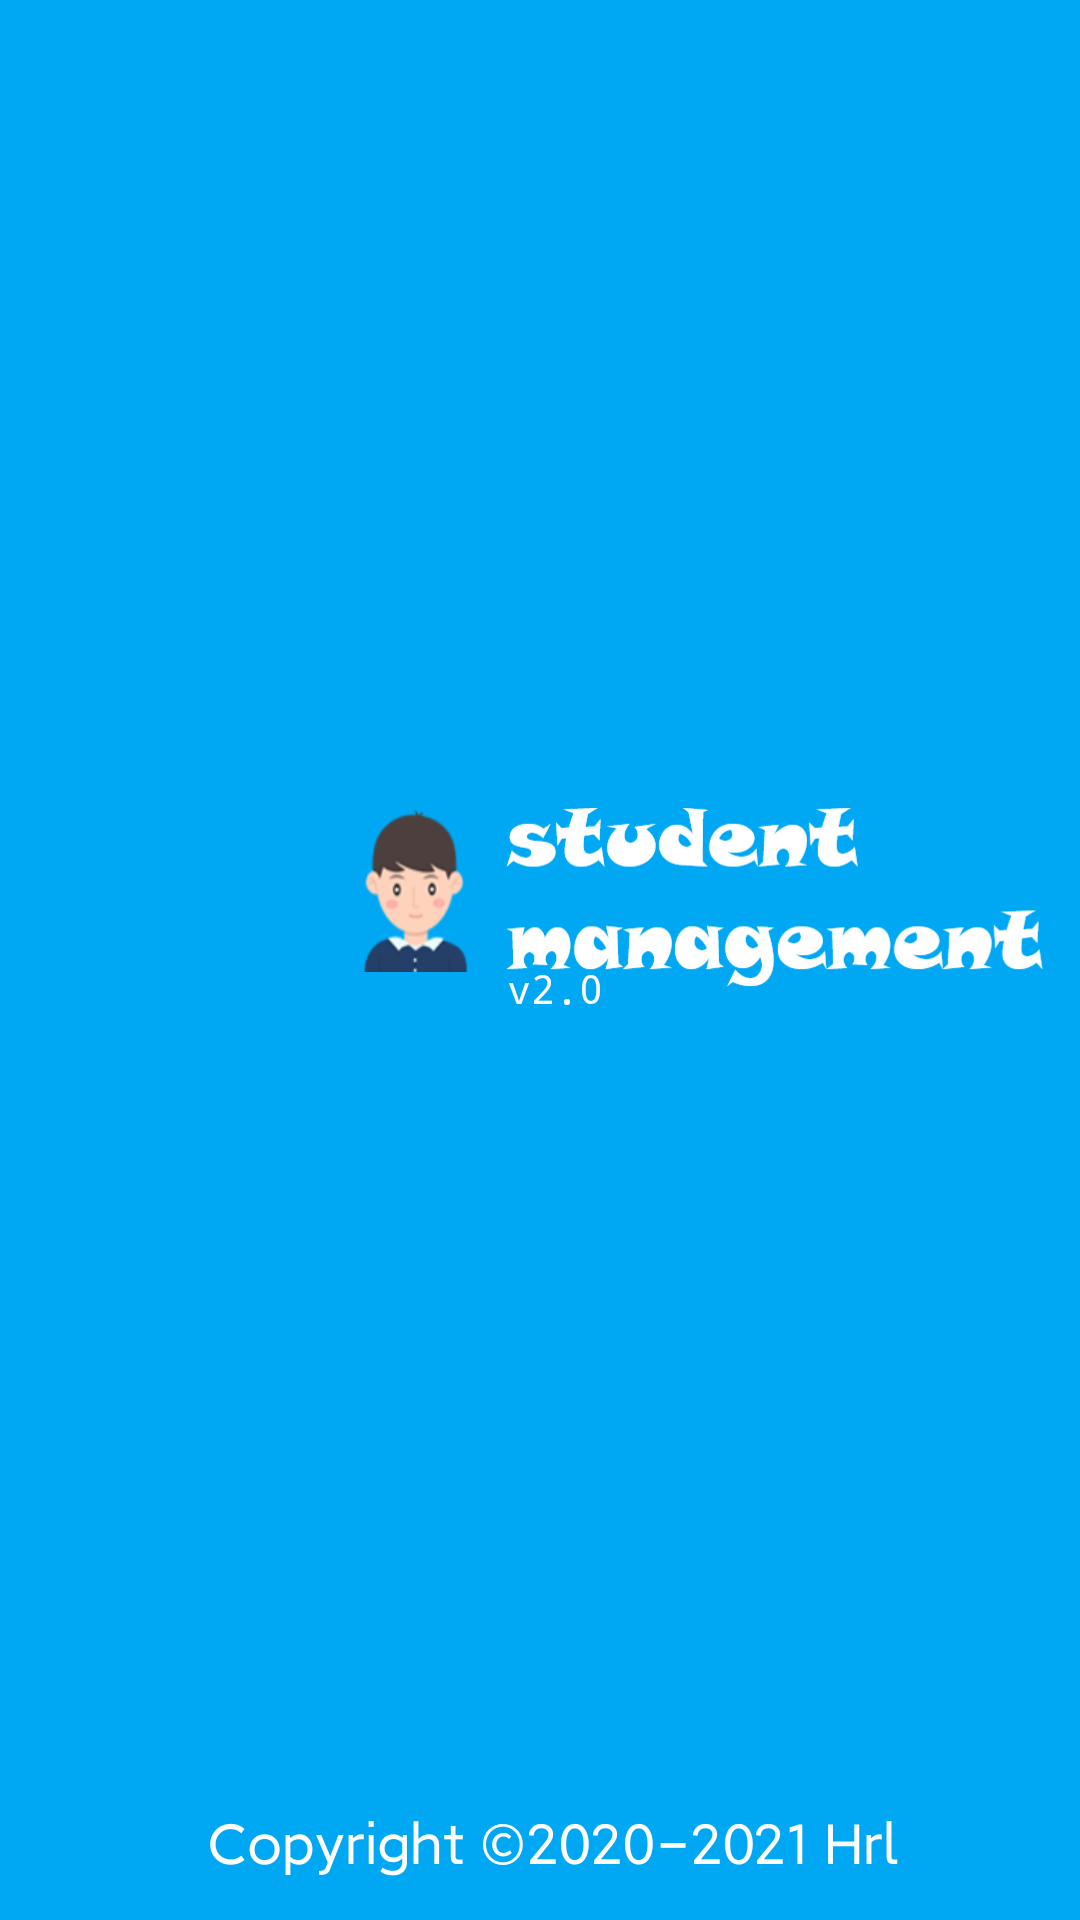

Produce the Android XML layout that renders to this screen, including the resource entries it uses.
<!-- AndroidManifest.xml: application theme Theme.StudentManagement -->
<!-- res/layout/activity_splash.xml -->
<?xml version="1.0" encoding="utf-8"?>
<LinearLayout xmlns:android="http://schemas.android.com/apk/res/android"
    android:layout_width="match_parent"
    android:layout_height="match_parent">


    <ImageView
        android:layout_width="match_parent"
        android:layout_height="match_parent"
        android:background="@drawable/sp"/>

</LinearLayout>
<!-- resources referenced by this layout -->
<resources>
  <!-- drawable sp: png bitmap (drawable, 68368 bytes) -->
  <style name="Theme.StudentManagement" parent="AppTheme.NoActionBar">
  
          <item name="colorPrimary">@color/Light_Blue</item>
          <item name="colorPrimaryVariant">@color/Light_Blue</item>
          <item name="colorOnPrimary">@color/Light_Blue</item>
          <item name="colorSecondary">@color/Light_Blue</item>
          <item name="colorSecondaryVariant">@color/Light_Blue</item>
          <item name="colorOnSecondary">@color/Light_Blue</item>
          <item name="windowActionBar">false</item>
          <item name="windowNoTitle">true</item>
          
          <item name="android:statusBarColor" tools:targetApi="l">?attr/colorPrimaryVariant</item>
          <item name="colorAccent">@color/Light_Blue</item>
  
      </style>
  <style name="AppTheme.NoActionBar">
          <item name="windowActionBar">false</item>
          <item name="windowNoTitle">true</item>
          <item name="colorAccent">@color/Light_Blue</item>
      </style>
  <color name="Light_Blue">#03a9f4</color>
</resources>
